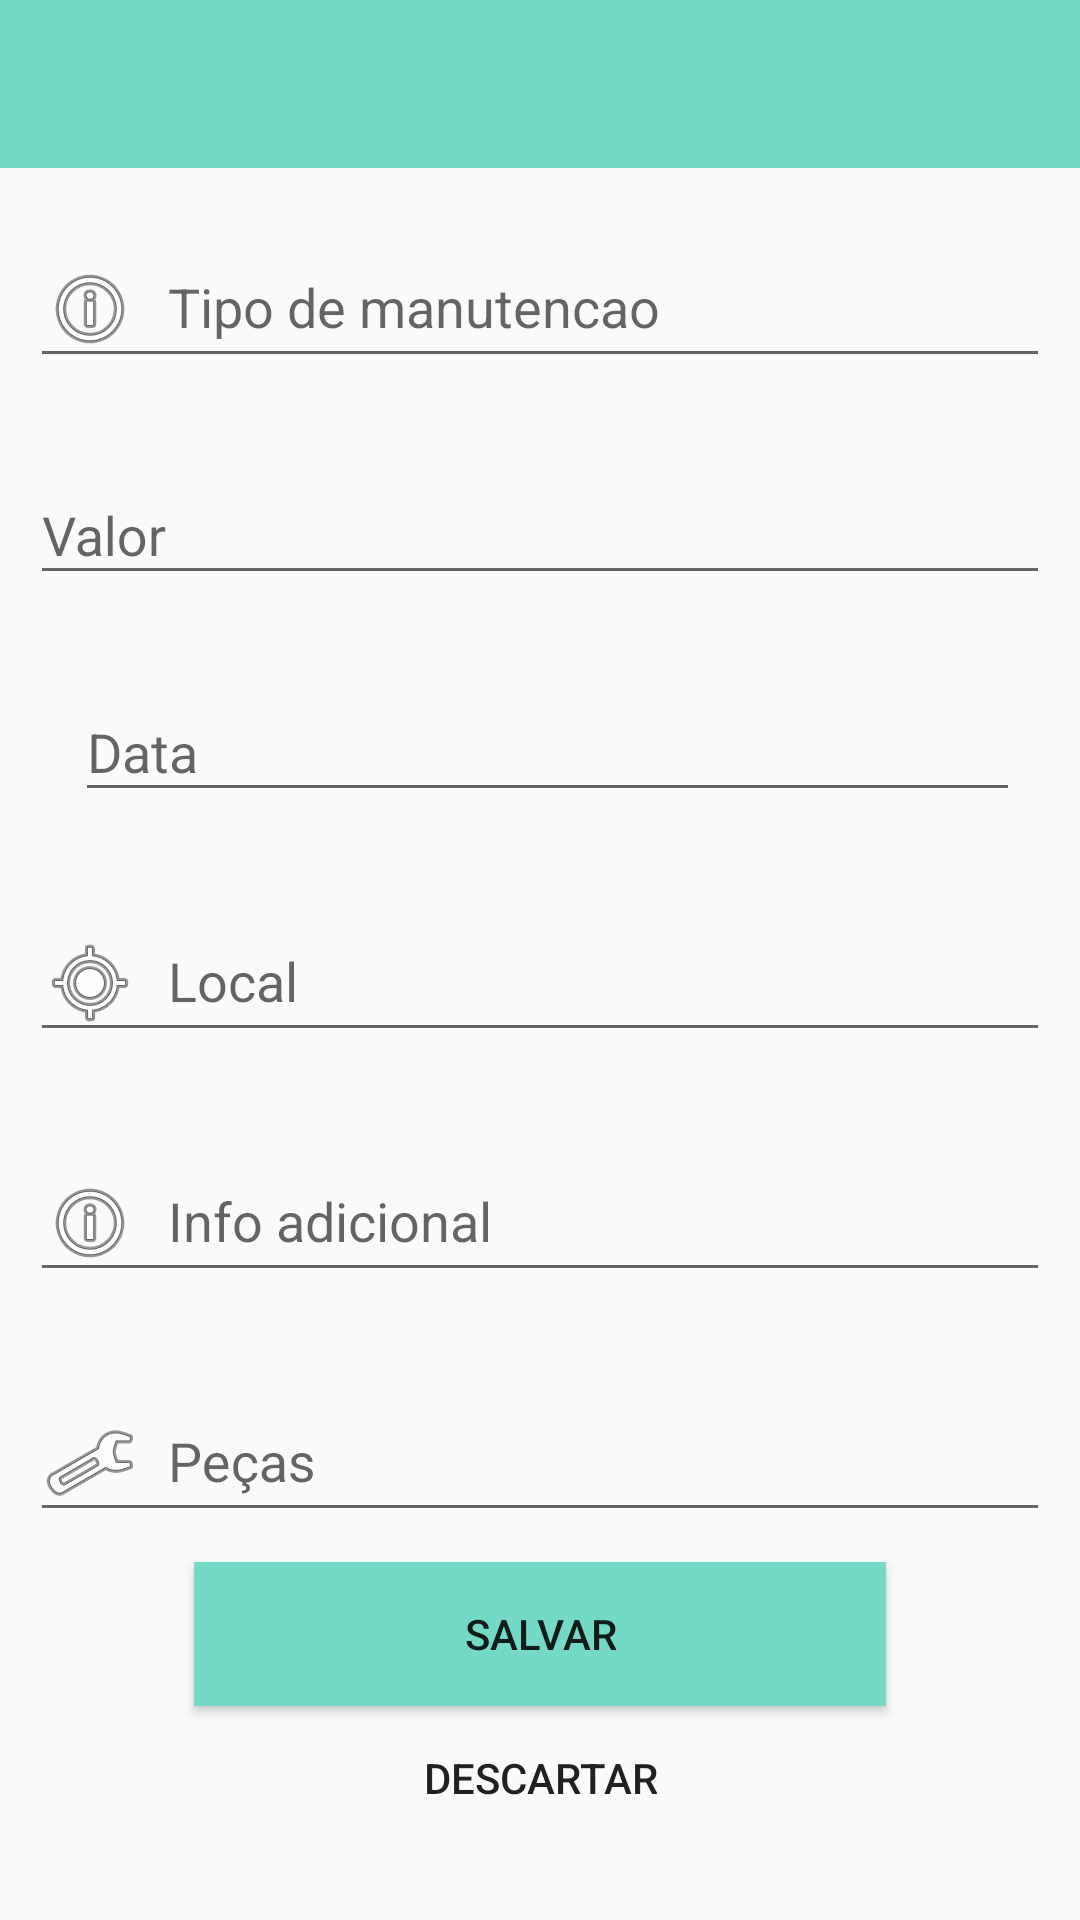

Android layout source for this screen:
<!-- AndroidManifest.xml: application theme AppTheme -->
<!-- res/layout/activity_editar_manutencao.xml -->
<?xml version="1.0" encoding="utf-8"?>
<LinearLayout xmlns:android="http://schemas.android.com/apk/res/android"
    xmlns:app="http://schemas.android.com/apk/res-auto"
    xmlns:tools="http://schemas.android.com/tools"
    android:layout_width="match_parent"
    android:layout_height="match_parent"
    android:orientation="vertical"
    tools:context=".activity.EditarManutencaoActivity" >

    <androidx.appcompat.widget.Toolbar
        android:id="@+id/EditarManutencao_toolbar"
        android:layout_width="match_parent"
        android:layout_height="wrap_content"
        android:background="#74DAC7"
        android:minHeight="?attr/actionBarSize"
        android:theme="?attr/actionBarTheme" />

    <LinearLayout
        android:layout_width="match_parent"
        android:layout_height="match_parent"
        android:orientation="vertical">

        <com.google.android.material.textfield.TextInputLayout
            android:layout_width="match_parent"
            android:layout_height="wrap_content"
            android:padding="10dp">

            <com.google.android.material.textfield.TextInputEditText
                android:id="@+id/tipoManutencao_input"
                android:layout_width="match_parent"
                android:layout_height="wrap_content"
                android:drawableLeft="@android:drawable/ic_menu_info_details"
                android:drawablePadding="10dp"
                android:hint="Tipo de manutencao" />
        </com.google.android.material.textfield.TextInputLayout>

        <com.google.android.material.textfield.TextInputLayout
            android:layout_width="match_parent"
            android:layout_height="wrap_content"
            android:padding="10dp">

            <com.google.android.material.textfield.TextInputEditText
                android:id="@+id/valorManutencao_input"
                android:layout_width="match_parent"
                android:layout_height="wrap_content"
                android:drawableLeft="@drawable/ic_attach_money_black_24dp"
                android:drawablePadding="10dp"
                android:hint="Valor" />
        </com.google.android.material.textfield.TextInputLayout>

        <LinearLayout
            android:layout_width="match_parent"
            android:layout_height="wrap_content"
            android:orientation="horizontal">

            <ImageButton
                android:id="@+id/dataPicker_Manutencao_imageButton"
                android:layout_width="wrap_content"
                android:layout_height="wrap_content"
                android:layout_gravity="center"
                android:background="#00FFFFFF"
                android:paddingLeft="15dp"
                app:srcCompat="@android:drawable/ic_menu_my_calendar" />

            <com.google.android.material.textfield.TextInputLayout
                android:layout_width="wrap_content"
                android:layout_height="wrap_content"
                android:padding="10dp">

                <com.google.android.material.textfield.TextInputEditText
                    android:id="@+id/dataManutencao_input"
                    android:layout_width="315dp"
                    android:layout_height="wrap_content"
                    android:drawablePadding="10dp"
                    android:hint="Data" />
            </com.google.android.material.textfield.TextInputLayout>
        </LinearLayout>

        <com.google.android.material.textfield.TextInputLayout
            android:layout_width="match_parent"
            android:layout_height="wrap_content"
            android:padding="10dp">

            <com.google.android.material.textfield.TextInputEditText
                android:id="@+id/localManutencao_input"
                android:layout_width="match_parent"
                android:layout_height="wrap_content"
                android:drawableLeft="@android:drawable/ic_menu_mylocation"
                android:drawablePadding="10dp"
                android:hint="Local" />
        </com.google.android.material.textfield.TextInputLayout>

        <com.google.android.material.textfield.TextInputLayout
            android:layout_width="match_parent"
            android:layout_height="wrap_content"
            android:padding="10dp">

            <com.google.android.material.textfield.TextInputEditText
                android:id="@+id/infoAdicionalManutencao_input"
                android:layout_width="match_parent"
                android:layout_height="wrap_content"
                android:drawableLeft="@android:drawable/ic_menu_info_details"
                android:drawablePadding="10dp"
                android:hint="Info adicional" />
        </com.google.android.material.textfield.TextInputLayout>

        <com.google.android.material.textfield.TextInputLayout
            android:layout_width="match_parent"
            android:layout_height="wrap_content"
            android:padding="10dp">

            <com.google.android.material.textfield.TextInputEditText
                android:id="@+id/pecasManutencao_input"
                android:layout_width="match_parent"
                android:layout_height="wrap_content"
                android:drawableLeft="@android:drawable/ic_menu_manage"
                android:drawablePadding="10dp"
                android:hint="Peças"
                android:includeFontPadding="false" />
        </com.google.android.material.textfield.TextInputLayout>

        <Button
            android:id="@+id/salvarManutencao_button"
            android:layout_width="wrap_content"
            android:layout_height="wrap_content"
            android:layout_gravity="center"
            android:background="#74DAC7"
            android:paddingLeft="90dp"
            android:paddingRight="90dp"
            android:text="SALVAR"
            android:textAlignment="center" />

        <Button
            android:id="@+id/descartarManutencao_button"
            android:layout_width="wrap_content"
            android:layout_height="wrap_content"
            android:layout_gravity="center"
            android:background="#00FFFFFF"
            android:paddingLeft="10dp"
            android:paddingRight="10dp"
            android:shadowColor="#00FFFFFF"
            android:text="Descartar"
            android:textAlignment="center" />

    </LinearLayout>

</LinearLayout>
<!-- resources referenced by this layout -->
<resources>
  <style name="AppTheme" parent="Theme.AppCompat.Light.NoActionBar">
          
          <item name="colorPrimary">@color/colorPrimary</item>
          <item name="colorPrimaryDark">@color/colorPrimaryDark</item>
          <item name="colorAccent">@color/colorAccent</item>
      </style>
  <color name="colorPrimary">#3a3b3d</color>
  <color name="colorPrimaryDark">#000000</color>
  <color name="colorAccent">#D81B60</color>
</resources>
